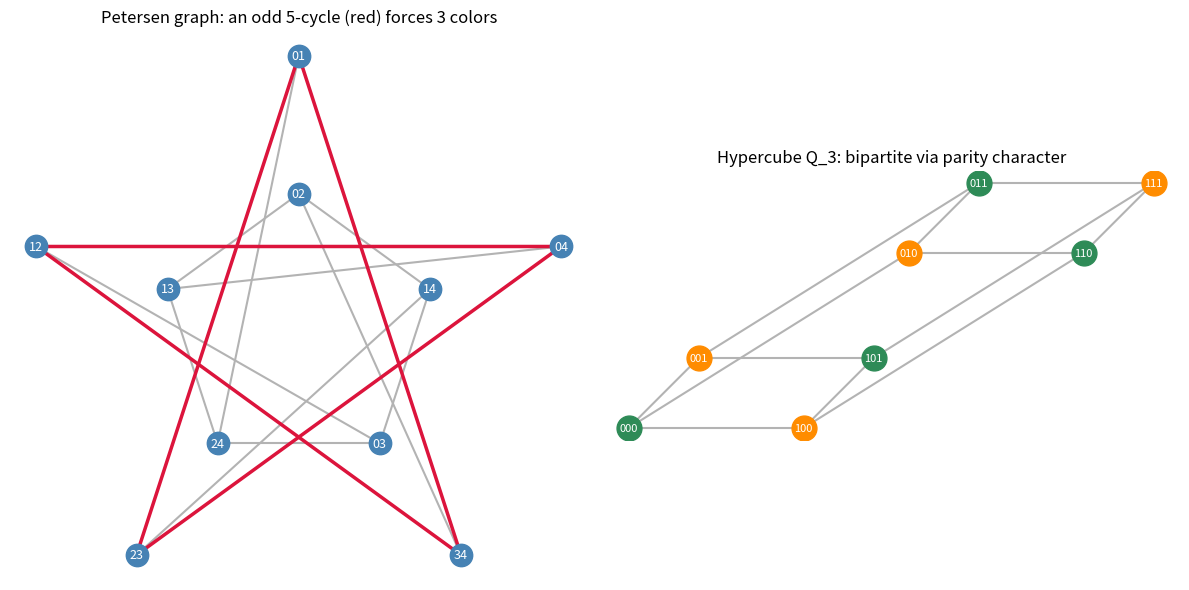

Source code (Python):
"""
Visualization: the Petersen graph with its 5-cycle obstruction highlighted,
alongside a bipartite hypercube Q_3 two-colored by the parity character.
Requires matplotlib. Saves 'petersen_obstruction.png'.
"""
import math
from itertools import combinations, product
from typing import Dict, List, Tuple

import matplotlib.pyplot as plt


def petersen_layout() -> Tuple[Dict, List[Tuple]]:
    outer = [frozenset(c) for c in [(0, 1), (1, 2), (2, 3), (3, 4), (4, 0)]]
    inner = [frozenset(c) for c in [(0, 2), (1, 3), (2, 4), (3, 0), (4, 1)]]
    pos: Dict = {}
    for i, v in enumerate(outer):
        a = math.pi / 2 + 2 * math.pi * i / 5
        pos[v] = (math.cos(a), math.sin(a))
    for i, v in enumerate(inner):
        a = math.pi / 2 + 2 * math.pi * i / 5
        pos[v] = (0.5 * math.cos(a), 0.5 * math.sin(a))
    verts = [frozenset(c) for c in combinations(range(5), 2)]
    edges = [(u, v) for u, v in combinations(verts, 2) if u.isdisjoint(v)]
    return pos, edges


def main() -> None:
    fig, (ax1, ax2) = plt.subplots(1, 2, figsize=(12, 6))

    pos, edges = petersen_layout()
    for u, v in edges:
        ax1.plot([pos[u][0], pos[v][0]], [pos[u][1], pos[v][1]], color="0.7", zorder=1)
    # highlight one odd 5-cycle
    cyc = [frozenset(c) for c in [(0, 1), (2, 3), (0, 4), (1, 2), (3, 4)]]
    for i in range(len(cyc)):
        u, v = cyc[i], cyc[(i + 1) % len(cyc)]
        if u.isdisjoint(v):
            ax1.plot([pos[u][0], pos[v][0]], [pos[u][1], pos[v][1]],
                     color="crimson", lw=2.5, zorder=2)
    for v, (x, y) in pos.items():
        ax1.scatter([x], [y], s=260, color="steelblue", zorder=3)
        ax1.text(x, y, "".join(map(str, sorted(v))), color="white",
                 ha="center", va="center", fontsize=9, zorder=4)
    ax1.set_title("Petersen graph: an odd 5-cycle (red) forces 3 colors")
    ax1.axis("off"); ax1.set_aspect("equal")

    # Q_3 two-colored by parity
    k = 3
    coords = list(product([0, 1], repeat=k))
    def p3(v): return (v[0] + v[1] * 1.6 + 0.4 * v[2], v[1] + 0.4 * v[2])
    for a in coords:
        for b in coords:
            if sum(x != y for x, y in zip(a, b)) == 1 and a < b:
                xa, ya = p3(a); xb, yb = p3(b)
                ax2.plot([xa, xb], [ya, yb], color="0.7", zorder=1)
    for v in coords:
        x, y = p3(v)
        col = "darkorange" if sum(v) % 2 else "seagreen"
        ax2.scatter([x], [y], s=320, color=col, zorder=2)
        ax2.text(x, y, "".join(map(str, v)), color="white",
                 ha="center", va="center", fontsize=8, zorder=3)
    ax2.set_title("Hypercube Q_3: bipartite via parity character")
    ax2.axis("off"); ax2.set_aspect("equal")

    fig.tight_layout()
    fig.savefig("petersen_obstruction.png", dpi=140)
    print("saved petersen_obstruction.png")


if __name__ == "__main__":
    main()
